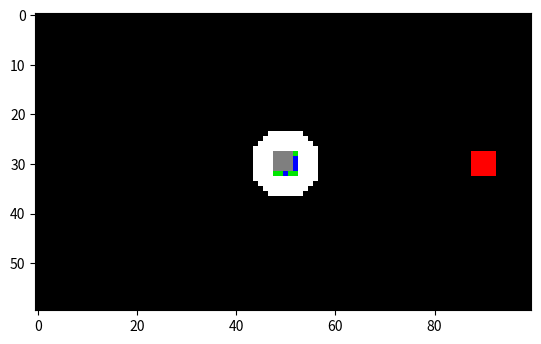

Here is the Python script that generated this plot:
import numpy as np

import matplotlib.pyplot as plt


class SimpleEnvironment:
    """
    Class to represent the agent's environment.
    """

    def __init__(self, width, height, occlusion_rate):
        assert width > 0 and height > 0, 'Width and Height must be greater than zero.'

        self._width = width
        self._height = height
        self._field = np.zeros((self._height, self._width, 3))
        self._obstacles = []
        self._occlusion_rate = occlusion_rate

    def get_field_copy(self):

        return self._field.copy()

    def add_agent_object(self, agent):
        if isinstance(agent, SimpleObstacle):
            self.add_agent(agent.coord, agent.diameter, agent.shape, agent.color)

    def add_agent(self, coord, diameter, shape='top_car', color=(1.0, 1.0, 1.0)):

        diameter = abs(diameter)
        # if diameter % 2 != 0:
        #     diameter += 1

        num_channels = 3
        agent = np.zeros((diameter, diameter, num_channels))

        if shape == 'circle':
            # Set Color
            inside = lambda x, y: (x - diameter // 2) ** 2 + (y - diameter // 2) ** 2 < (diameter // 2) ** 2
            for i in range(diameter):
                for j in range(diameter):
                    if inside(i, j):
                        agent[j, i, :] = color
        elif shape == 'top_car':
           # Draw the main body of the car
            agent[:, :, :] = color

            # Draw tires at the four corners
            tire_size = max(1, diameter // 8)  # Ensure at least a size of 1
               # Draw tires at the four corners
            tire_color = (0.0, 0.9, 0.0)  # Black tires
            # Positions for tires to be rectangles of size 1x2 pixels
            tire_positions = [
                (0, 0), (0, diameter - 2),  # Top tires, 2 pixels wide
                (diameter - 1, 0), (diameter - 1, diameter - 2)  # Bottom tires, 2 pixels wide
            ]
            for corner in tire_positions:
                agent[corner[0]:corner[0]+1, corner[1]:corner[1]+2, :] = tire_color
            # Draw a smaller rectangle for the roof in the middle of the car
            roof_width = diameter // 2 +1
            roof_height = max(4, diameter // 4)  # Ensure at least a height of 1
            roof_x = (diameter - roof_width) // 1 -2
            roof_y = (diameter - roof_height) // 2
            roof_color = (0.5, 0.5, 0.5)  # Grey roof
            agent[roof_y:roof_y+roof_height, roof_x:roof_x+roof_width+1, :] = roof_color
        elif shape == 'car':
            # Draw a simple car shape
            body_height = diameter // 2
            body_width = diameter
            agent[body_height:, :body_width, :] = color

            # Car roof (slightly smaller rectangle)
            roof_height = diameter // 4
            roof_width = diameter // 2
            roof_start_x = diameter // 4
            roof_start_y = body_height - roof_height
            agent[roof_start_y:body_height, roof_start_x:roof_start_x + roof_width, :] = (0.5, 0.5, 0.5)  # grey roof

            # Draw tires (two white squares)
            tire_size = diameter // 8
            tire_color = (1.0, 1.0, 1.0)  # white tires
            
            # Position of the tires
            tire_y = body_height + roof_height + tire_size # Positioning tires just below the car body
            tire1_x = diameter // 6
            tire2_x = body_width - diameter // 6 - tire_size
            
            agent[tire_y:tire_y + tire_size, tire1_x:tire1_x + tire_size, :] = tire_color
            agent[tire_y:tire_y + tire_size, tire2_x:tire2_x + tire_size, :] = tire_color

        elif shape == 'star':
            # Draw a star shape
            center = diameter // 2
            agent[center, :] = color  # horizontal line
            agent[:, center] = color  # vertical line

            # Diagonals
            for i in range(diameter):
                if 0 <= center - i < diameter and 0 <= center + i < diameter:
                    agent[center - i, center - i] = color
                    agent[center + i, center + i] = color
                    agent[center - i, center + i] = color
                    agent[center + i, center - i] = color
        else:  # shape == 'square'
            # Set color
            for i in range(num_channels):
                agent[:, :, i] = np.full((diameter, diameter), color[i])

        self._draw(agent, coord)

    def draw_trajectory(self, trajectory, diameter=5, shape='top_car', color=(0.0, 0.0, 1.0), ignore_occlusion=False):

        diameter = abs(diameter)
        # if diameter % 2 != 0:
        #     diameter += 1

        num_channels = 3
        agent = np.zeros((diameter, diameter, num_channels))

        if shape == 'circle':
            # Set Color
            inside = lambda x, y: (x - diameter // 2) ** 2 + (y - diameter // 2) ** 2 < (diameter // 2) ** 2
            for i in range(diameter):
                for j in range(diameter):
                    if inside(i, j):
                        agent[j, i, :] = color
        elif shape == 'car':
            # Draw a simple car shape
            body_height = diameter // 2
            body_width = diameter
            agent[body_height:, :body_width, :] = color

            # Car roof (slightly smaller rectangle)
            roof_height = diameter // 4
            roof_width = diameter // 2
            roof_start_x = diameter // 4
            roof_start_y = body_height - roof_height
            agent[roof_start_y:body_height, roof_start_x:roof_start_x + roof_width, :] = (0.5, 0.5, 0.5)  # grey roof

            # Draw tires (two white squares)
            tire_size = diameter // 8
            tire_color = (1.0, 1.0, 1.0)  # white tires
            
            # Position of the tires
            tire_y = body_height + roof_height + tire_size # Positioning tires just below the car body
            tire1_x = diameter // 6
            tire2_x = body_width - diameter // 6 - tire_size
            
            agent[tire_y:tire_y + tire_size, tire1_x:tire1_x + tire_size, :] = tire_color
            agent[tire_y:tire_y + tire_size, tire2_x:tire2_x + tire_size, :] = tire_color
        elif shape == 'top_car':
           # Draw the main body of the car
            agent[:, :, :] = color

            # Draw tires at the four corners
            tire_size = 1  # Ensure at least a size of 1
               # Draw tires at the four corners
            tire_color = (0.0, 0.9, 0.0)  # Black tires
            # Positions for tires to be rectangles of size 1x2 pixels
            tire_positions = [
                (0, 0), (0, diameter - 2),  # Top tires, 2 pixels wide
                (diameter - 1, 0), (diameter - 1, diameter - 2)  # Bottom tires, 2 pixels wide
            ]
            # print(tire_positions)
            for corner in tire_positions:
                agent[corner[0]:corner[0]+1, corner[1]:corner[1]+2, :] = tire_color
            # Draw a smaller rectangle for the roof in the middle of the car
            roof_width = 4
            roof_height = 3  # Ensure at least a height of 1
            roof_x = (diameter - roof_width) // 1 -1
            roof_y = (diameter - roof_height) // 2
            roof_color = (0.5, 0.5, 0.5)  # Grey roof
            agent[roof_y:roof_y+roof_height, roof_x:roof_x+roof_width, :] = roof_color
        elif shape == 'star':
            # Draw a star shape
            center = diameter // 2
            agent[center, :] = color  # horizontal line
            agent[:, center] = color  # vertical line

            # Diagonals
            for i in range(diameter):
                if 0 <= center - i < diameter and 0 <= center + i < diameter:
                    agent[center - i, center - i] = color
                    agent[center + i, center + i] = color
                    agent[center - i, center + i] = color
                    agent[center + i, center - i] = color
        elif shape == 'square':
            # Set color
            for i in range(num_channels):
                agent[:, :, i] = np.full((diameter, diameter), color[i])
            

        drawing = []
        for coord in trajectory:
            # print(coord)
            past, y_coord, x_coord = self._draw(agent, coord)

            copy = self.get_field_copy()

            # Add occlusion with probability `self._occlusion_rate`
            if (not ignore_occlusion) and (np.random.rand() < self._occlusion_rate):
                occlusion = self._get_occlusion_element()
                for x in range(copy.shape[1]):
                    for y in range(copy.shape[0]):
                        pixel_val = copy[y, x, :] + occlusion[y, x, :]
                        if np.any(pixel_val > 1):
                            pixel_val = 0.5 * copy[y, x, :] + occlusion[y, x, :]
                        copy[y, x, :] = pixel_val
            # if (not ignore_occlusion) and (np.random.rand() < self._occlusion_rate):
            #     occlusion = self._get_occlusion_element()
            #     pixel_vals = copy + occlusion
            #     overflows = pixel_vals > 1
            #     pixel_vals[overflows] = 0.5 * copy[overflows] + occlusion[overflows]
            #     copy = pixel_vals

            # 中心点
            # copy[coord[1], coord[0], :] = np.array([1.0, 0.0, 0.0])
            
            drawing.append(copy)
            # MODIFY
            self._field[y_coord[0]:y_coord[1]+1, x_coord[0]:x_coord[1]+1, :] = past

        return drawing

    # Private methods
    def _draw(self, element, coord):
        w, h, _ = element.shape
        assert w < self._width and h < self._width, 'The element must fit on the instance\'s field.'
        w = w // 2
        h = h // 2


        x, y = self._cartesian_to_index(coord)
        # print("center",x,y,coord,"width",w)
        
        x_lhs, y_up = max(x - w, 0), max(0, y - h)
        x_rhs, y_bottom = min(x + w, self._width), min(self._height, y + h)
        # print("corners",x_lhs, y_up, x_rhs, y_bottom)

        # Truncate element to fit inside board
        element = element.copy()
        # if x - w < 0:
        #     element = element[:, w - x:, :]

        # if x + w > self._width:
        #     element = element[:, :x_rhs - x_lhs, :]

        # if y - h < 0:
        #     element = element[h - y:, :, :]

        # if y + h > self._height:
        #     element = element[:y_bottom - y_up, :, :]

        # MODIFY
        past = self._field[y_up:y_bottom+1, x_lhs:x_rhs+1, :].copy()
        print(past.shape, element.shape)
        if past.shape == element.shape:
            # print("!!!",y_up, y_bottom, x_lhs, x_rhs)
            # MODIFY
            self._field[y_up:y_bottom+1, x_lhs:x_rhs+1, :] = element
        else:
            print('Could not perform assignment')
            print(y_up, y_bottom, x_lhs, x_rhs)
        
        # print (y_up, y_bottom, x_lhs, x_rhs)

        return past, (y_up, y_bottom), (x_lhs, x_rhs)

    def _get_occlusion_element(self):
        def rand_coord(w, h):
            return np.random.randint(low=0, high=w), np.random.randint(low=0, high=h)

        occlusion = np.zeros((self._height, self._width, 3))
        cloud_center = rand_coord(self._width, self._height)
        num_bubbles = np.random.randint(1, 3)

        for _ in range(num_bubbles):
            # Generate bubble's diameter and deviation from cloud_center
            diameter = int(np.random.uniform(4, 30))
            deviation = int(np.random.uniform(-10, 10))
            # alpha = np.random.uniform(0.1, 0.4)
            alpha = 0.5
            color = np.array([alpha, alpha, alpha])  # Use alpha in all channels for effect

            # Calculate bubble center based on deviation
            x0, y0 = cloud_center[0] + deviation, cloud_center[1] + deviation

            # Lambda function to check if a point is inside the bubble
            inside = lambda x, y: (x - x0)**2 + (y - y0)**2 < diameter**2

            # Draw bubble
            for x in range(max(0, x0 - diameter), min(self._width, x0 + diameter)):
                for y in range(max(0, y0 - diameter), min(self._height, y0 + diameter)):
                    if inside(x, y):
                        occlusion[y, x, :] = color

        return occlusion
        

    def _cartesian_to_index(self, coord):
        x, y = coord
        x_index = x  # x is assumed to be non-negative and within the field width
        # y_index = self._height - y - 1  # Flips the y-coordinate
        y_index = y  # Start y from the bottom
        return round(x_index), round(y_index)

class SimpleObstacle:

    def __init__(self, coord, diameter=4, shape='square', color=(1.0, 1.0, 1.0)):

        self.coord = coord
        self.diameter = diameter
        self.shape = shape
        self.color = color


if __name__ == '__main__':
    # agent = np.zeros((4, 4, 3))
    # agent[:2, :2, 0] = np.ones((2, 2))
    # agent[2:, :2, 1] = np.ones((2, 2))
    # agent[:2, 2:, 2] = np.ones((2, 2))
    # agent[2:, 2:, :] = np.ones((2, 2, 3))
    # agent = np.ones((100, 100, 3))

    # env = SimpleEnvironment(600, 600)
    # env.draw(agent, (0, 0))
    # env.add_agent((0, 0), radius=20, color=(1, 1, 0))
    # env.add_agent((100, -50), radius=100, color=(0, 1, 1), shape='circle')
    # env.add_agent((-180, 100), radius=100, color=(0.3, 0.12, 0.4))

    environment = SimpleEnvironment(100, 60, occlusion_rate=0.9)
    environment.add_agent((50, 30), 15, shape='circle')  # obstacle
    environment.add_agent((90, 30), 7, shape='circle', color=(1.0, 0.0, 0.0))  # objective point
    environment.add_agent((50,30), 5, shape='top_car', color=(0.0, 0.0, 1.0))  # draw vehicle

    plt.imshow(environment.get_field_copy())
    plt.show()